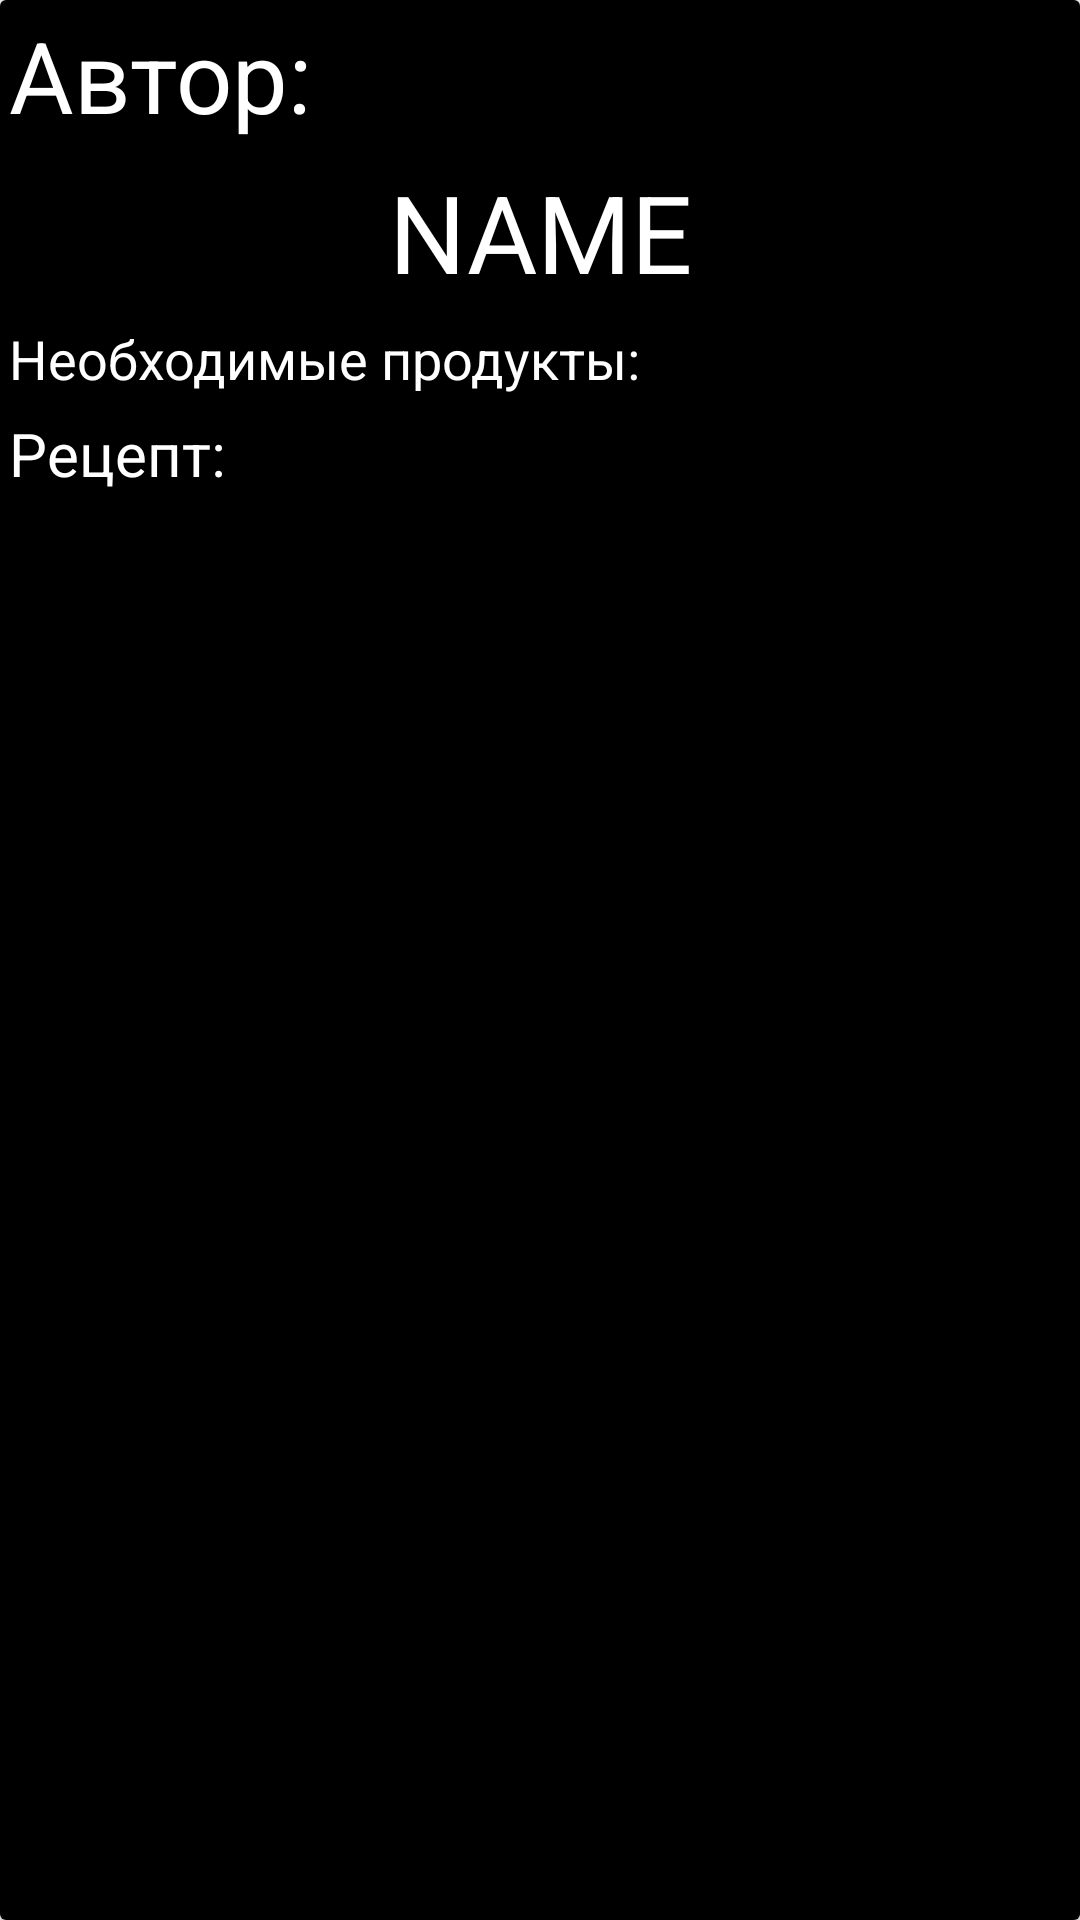

The Android layout XML behind this screen, and the referenced resources:
<!-- AndroidManifest.xml: application theme AppTheme -->
<!-- res/layout/recipe_window.xml -->
<?xml version="1.0" encoding="utf-8"?>
<androidx.cardview.widget.CardView xmlns:android="http://schemas.android.com/apk/res/android"
    android:layout_width="match_parent" android:layout_height="match_parent"
    android:elevation="20dp">


    <RelativeLayout
        android:layout_width="match_parent"
        android:layout_height="wrap_content"
        android:background="@color/black"
        android:orientation="vertical">

        <TextView
            android:id="@+id/author_win"
            android:layout_width="match_parent"
            android:layout_height="wrap_content"
            android:layout_alignParentTop="true"
            android:layout_margin="3dp"
            android:layout_weight="1"
            android:text="Автор: "
            android:textColor="@color/wight"
            android:textSize="33sp" />

        <TextView
            android:id="@+id/Name"
            android:layout_width="match_parent"
            android:layout_height="wrap_content"
            android:layout_below="@id/author_win"
            android:layout_margin="3dp"
            android:layout_weight="1"
            android:gravity="center"
            android:text="NAME"
            android:textColor="@color/wight"
            android:textSize="36sp" />

        <TextView
            android:id="@+id/prod"
            android:layout_width="match_parent"
            android:layout_height="wrap_content"
            android:layout_below="@id/Name"
            android:layout_margin="3dp"
            android:layout_weight="2"
            android:text="Необходимые продукты:"
            android:textColor="@color/wight"
            android:textSize="18sp" />

        <ScrollView
            android:layout_width="match_parent"
            android:layout_height="match_parent"
            android:layout_below="@id/prod">

            <LinearLayout
                android:layout_width="match_parent"
                android:layout_height="wrap_content"
                android:orientation="vertical" >

                <TextView
                    android:id="@+id/rec"
                    android:layout_width="match_parent"
                    android:layout_height="match_parent"
                    android:layout_marginStart="3dp"
                    android:layout_marginLeft="3dp"
                    android:layout_marginTop="3dp"
                    android:layout_marginEnd="3dp"
                    android:layout_marginRight="3dp"
                    android:layout_marginBottom="3dp"
                    android:layout_weight="3"
                    android:text="Рецепт:"
                    android:textColor="@color/wight"
                    android:textSize="20sp" />
            </LinearLayout>
        </ScrollView>

    </RelativeLayout>


</androidx.cardview.widget.CardView>
<!-- resources referenced by this layout -->
<resources>
  <color name="black">#000000</color>
  <color name="wight">#FFFFFF</color>
  <style name="AppTheme" parent="Theme.AppCompat.Light.NoActionBar">
          
          <item name="colorPrimary">@color/btnReg</item>
          <item name="colorPrimaryDark">@color/btnSignIn</item>
          <item name="colorAccent">@color/btnSignIn</item>
          <item name="android:windowFullscreen">true</item>
      </style>
  <color name="btnReg">#ffbf61</color>
  <color name="btnSignIn">#ff7f52</color>
</resources>
